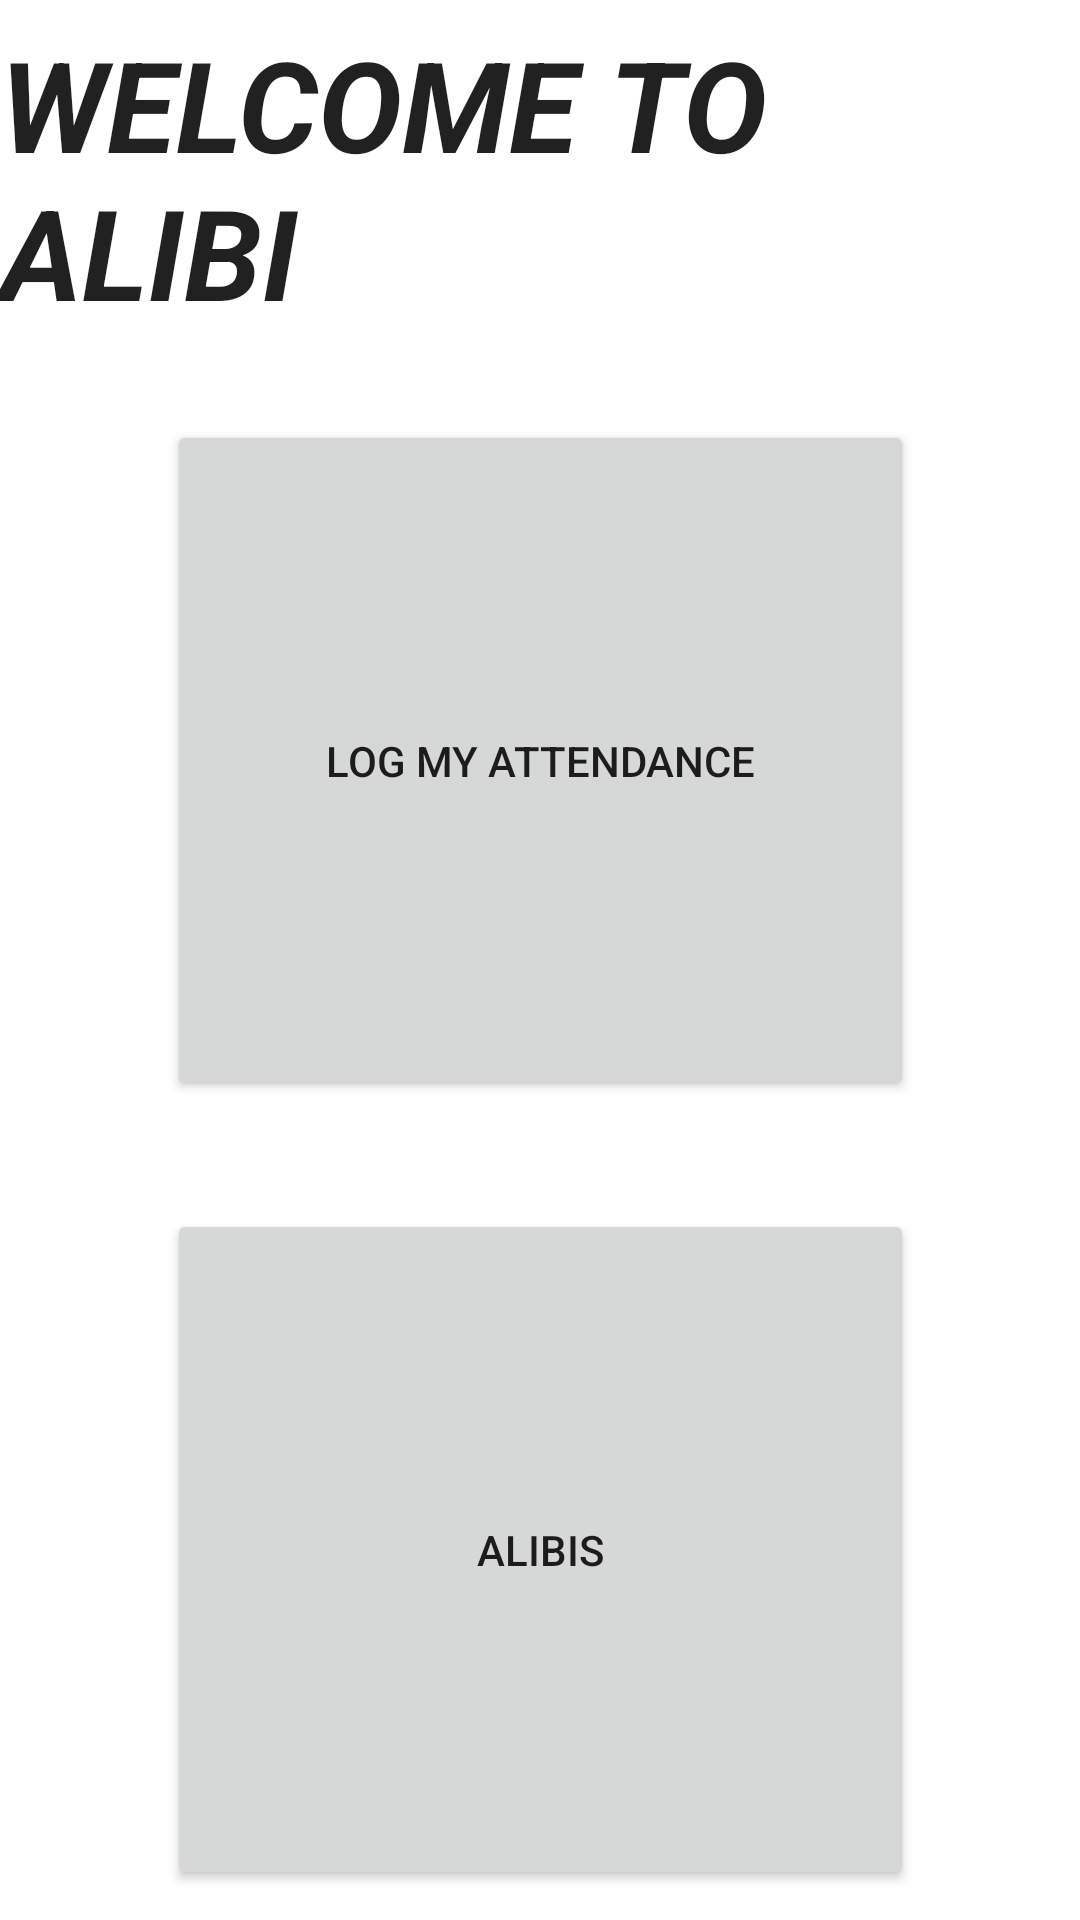

The Android layout XML behind this screen, and the referenced resources:
<!-- AndroidManifest.xml: application theme Theme.Alibi -->
<!-- res/layout/fragment_home_page.xml -->
<?xml version="1.0" encoding="utf-8"?>
<androidx.constraintlayout.widget.ConstraintLayout xmlns:android="http://schemas.android.com/apk/res/android"
    xmlns:app="http://schemas.android.com/apk/res-auto"
    xmlns:tools="http://schemas.android.com/tools"
    android:layout_width="match_parent"
    android:layout_height="match_parent"
    tools:context=".HomePage" >

    <Button
        android:id="@+id/btn_logAttendance2"
        android:layout_width="249dp"
        android:layout_height="227dp"
        android:layout_marginTop="36dp"
        android:text="Alibis"
        app:layout_constraintEnd_toEndOf="parent"
        app:layout_constraintStart_toStartOf="parent"
        app:layout_constraintTop_toBottomOf="@+id/btn_logAttendance" />

    <Button
        android:id="@+id/btn_logAttendance"
        android:layout_width="249dp"
        android:layout_height="227dp"
        android:layout_marginTop="140dp"
        android:text="Log My Attendance"
        app:layout_constraintEnd_toEndOf="parent"
        app:layout_constraintStart_toStartOf="parent"
        app:layout_constraintTop_toTopOf="parent" />

    <TextView
        android:id="@+id/txt_welcome"
        android:layout_width="wrap_content"
        android:layout_height="wrap_content"
        android:layout_marginBottom="28dp"
        android:text="Welcome to Alibi"
        android:textAllCaps="true"
        android:textAppearance="@style/TextAppearance.AppCompat.Large"
        android:textSize="42dp"
        android:textStyle="bold|italic"
        app:layout_constraintBottom_toTopOf="@+id/btn_logAttendance"
        app:layout_constraintEnd_toEndOf="parent"
        app:layout_constraintStart_toStartOf="parent" />
</androidx.constraintlayout.widget.ConstraintLayout>
<!-- resources referenced by this layout -->
<resources>
  <style name="Theme.Alibi" parent="Theme.MaterialComponents.DayNight.DarkActionBar">
          
          <item name="colorPrimary">@color/purple_500</item>
          <item name="colorPrimaryVariant">@color/purple_700</item>
          <item name="colorOnPrimary">@color/white</item>
          
          <item name="colorSecondary">@color/teal_200</item>
          <item name="colorSecondaryVariant">@color/teal_700</item>
          <item name="colorOnSecondary">@color/black</item>
          
          <item name="android:statusBarColor" tools:targetApi="l">?attr/colorPrimaryVariant</item>
          
      </style>
  <!-- not gathered from this repository: default colours our renderer supplied (Android Studio template values) -->
  <color name="purple_500">#FF6200EE</color>
  <color name="purple_700">#FF3700B3</color>
  <color name="teal_200">#FF03DAC5</color>
  <color name="teal_700">#FF018786</color>
  <color name="black">#FF000000</color>
  <color name="white">#FFFFFFFF</color>
</resources>
